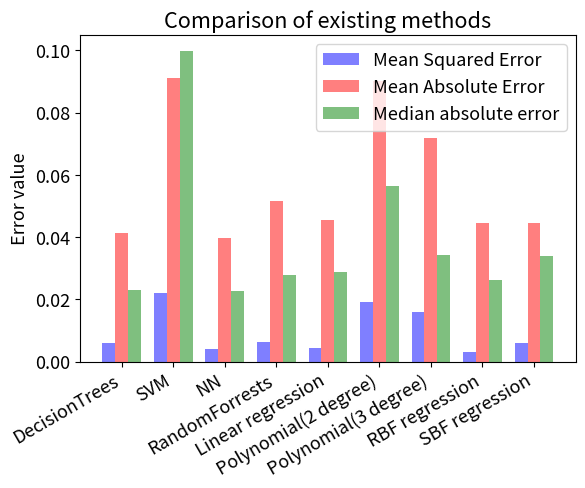

Python code for this plot:
import numpy as np
import matplotlib.pyplot as plt


# n_groups = 5
# means_men = (20, 35, 30, 35, 27)
# std_men = (2, 3, 4, 1, 2)
# means_women = (25, 32, 34, 20, 25)
# std_women = (3, 5, 2, 3, 3)
# fig, ax = plt.subplots()
# index = np.arange(n_groups)
# bar_width = 0.35
# opacity = 0.4
# error_config = {'ecolor': '0.3'}
#
# rects1 = plt.bar(index, means_men, bar_width,
#                  alpha=opacity,
#                  color='b',
#                  yerr=std_men,
#                  error_kw=error_config,
#                  label='Men')
#
# rects2 = plt.bar(index + bar_width, means_women, bar_width,
#                  alpha=opacity,
#                  color='r',
#                  yerr=std_women,
#                  error_kw=error_config,
#                  label='Women')
#
# rects3 = plt.bar(index + bar_width, means_women, bar_width,
#                  alpha=opacity,
#                  color='r',
#                  yerr=std_women,
#                  error_kw=error_config,
#                  label='Women')
# plt.xlabel('Group')
# plt.ylabel('Scores')
# plt.title('Scores by group and gender')
# labels = ('DecisionTrees', 'SVM', 'NN', 'RandomForrests', 'Linear', 'Polynomial(2 degree)', 'Polynomial(3 degree)', 'RBF regression', 'SBF regression')
# # plt.xticks(index + bar_width / 2, ('A', 'B', 'C', 'D', 'E'))
# plt.xticks(index + bar_width / 2, labels, rotation='vertical')
# plt.legend()
# plt.tight_layout()
# plt.show()


plt.rcParams.update({'font.size': 13}) #default = 10
fig, ax = plt.subplots()

bar_width = 0.25
objects = ('DecisionTrees', 'SVM', 'NN', 'RandomForrests', 'Linear regression', 'Polynomial(2 degree)', 'Polynomial(3 degree)', 'RBF regression', 'SBF regression')
y_pos = np.arange(len(objects))

mse = [0.00602687154716,
       0.0219873154884,
       0.004135,
       0.00616560979014,
       0.00430226080824,
       0.0192249918826,
       0.0159199050103,
       0.00311348813515,
       0.00603318397948
       ]

mae = [0.0413641673495,
       0.091002349763,
       0.0396,
       0.0517593954295,
       0.0455439937631,
       0.090228406106,
       0.0718865563663,
       0.0445481752554,
       0.0446336585525]

meder = [0.022999999553,
         0.099897340179,
         0.0227522,
         0.0278494433601,
         0.0289357218811,
         0.0562716308236,
         0.03427781865,
         0.0260697570266,
         0.0338575138671]

plt.bar(y_pos+1, mse, bar_width, align='center', alpha=0.5, color='b')
plt.bar(y_pos+bar_width+1, mae, bar_width, align='center', alpha=0.5, color='r')
plt.bar(y_pos+2*bar_width+1, meder, bar_width, align='center', alpha=0.5, color='g')
plt.xticks(y_pos+1+bar_width, objects)
fig.autofmt_xdate(bottom=0.2, rotation=30, ha='right')
plt.ylabel('Error value')
plt.title('Comparison of existing methods')
plt.legend(['Mean Squared Error', 'Mean Absolute Error', 'Median absolute error'], loc=1)

plt.show()
